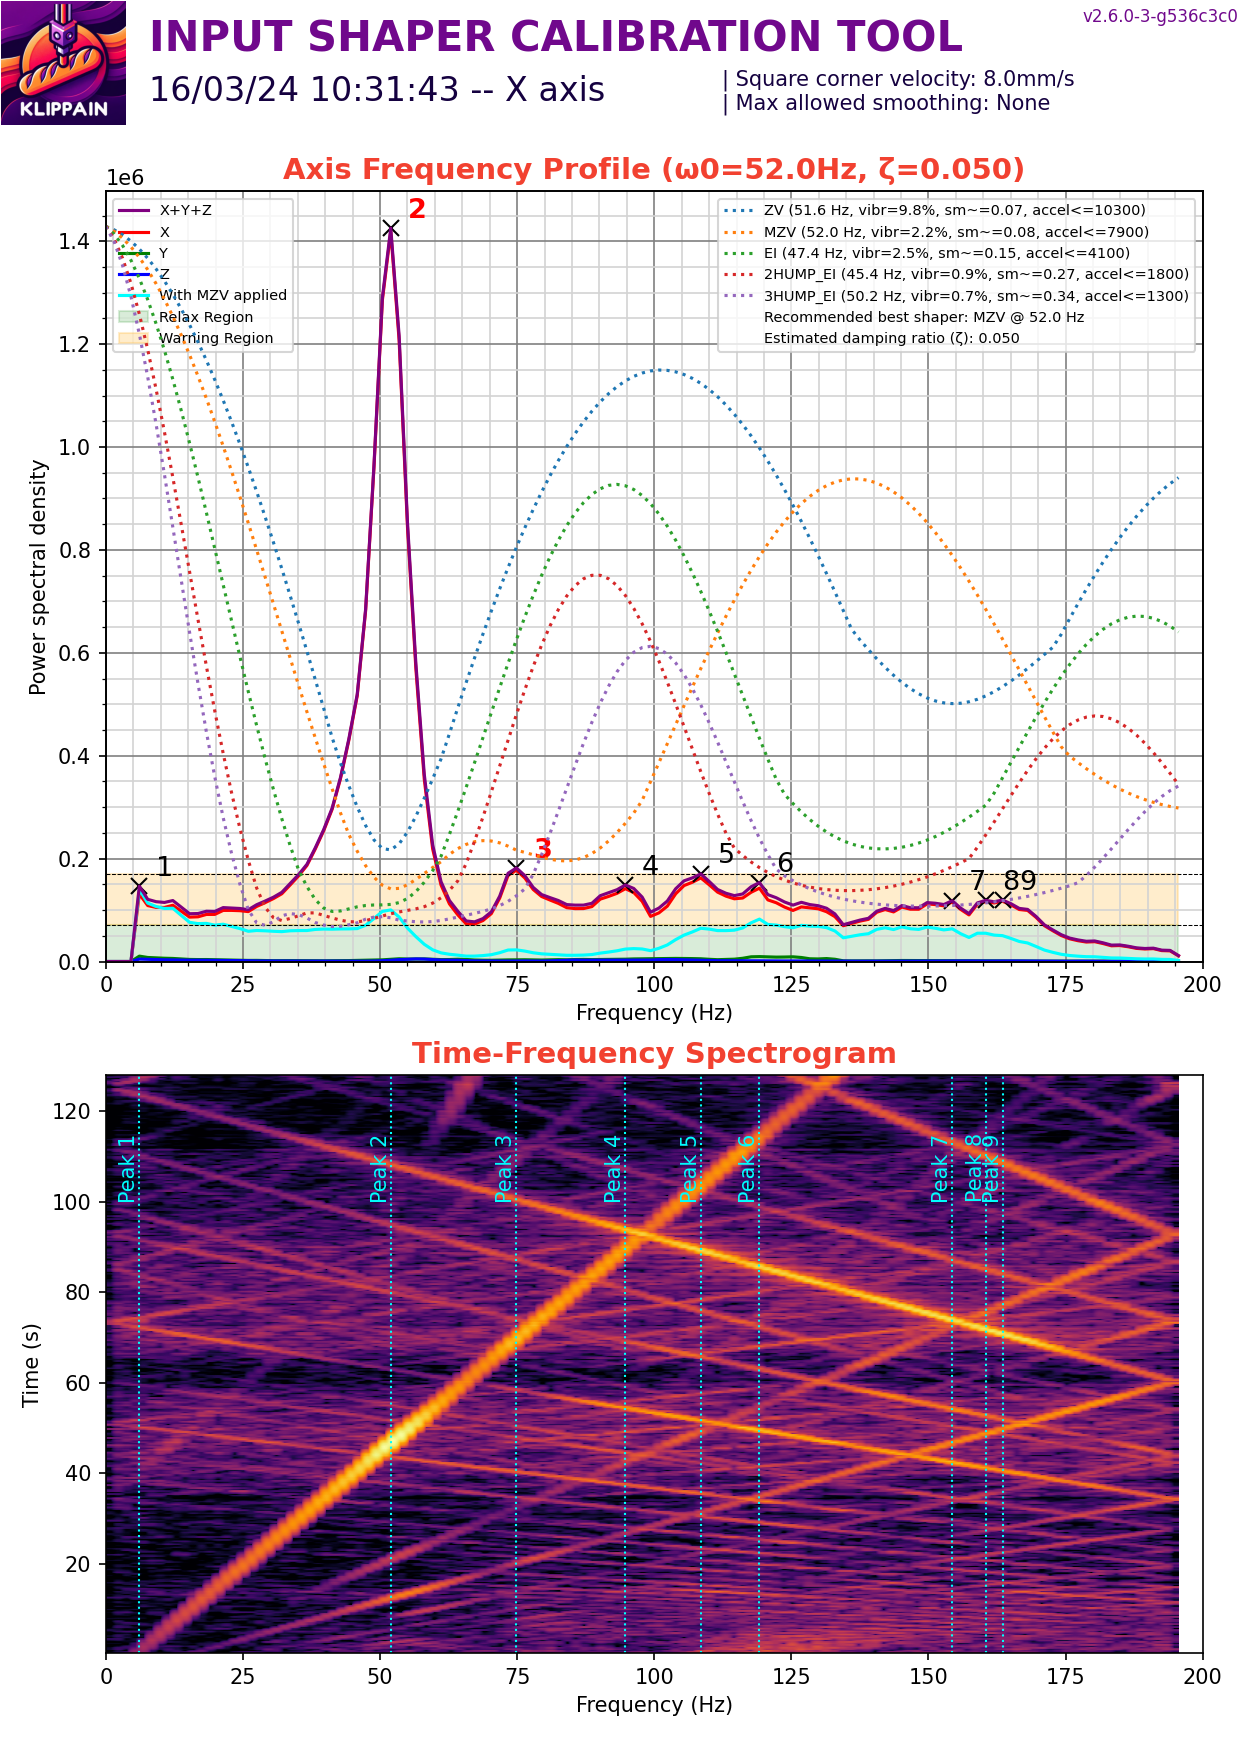

Data behind this chart, as committed beside it:
#time, accel_x, accel_y, accel_z
155.4, 1628, 8882, -75843
155.4, -444.1, 7846, -75843
155.4, -2221, 8586, -75843
155.4, -1628, 7698, -76303
155.4, 444.1, 8142, -76763
155.5, 740.2, 8290, -76303
155.5, -888.2, 6514, -76150
155.5, -2221, 8290, -76303
155.5, -740.2, 8882, -76303
155.5, 592.2, 6662, -76456
155.5, -1036, 7846, -76456
155.5, 740.2, 9031, -76610
155.5, 1925, 8290, -77222
155.5, 1925, 8142, -75384
155.5, 10215, 8734, -76303
155.5, -148, 8734, -76456
155.5, 2961, 7846, -75384
155.5, 8142, 7698, -76763
155.5, 9919, 7254, -76150
155.5, -5033, 8290, -75384
155.5, 5626, 9031, -77222
155.5, 2961, 6662, -77682
155.5, -5033, 9031, -75537
155.5, 6810, 7254, -75997
155.5, 22058, 9327, -77222
155.5, -10807, 9771, -74924
155.5, 6662, 7254, -76150
155.5, 2961, 11547, -77835
155.5, -46337, 9327, -72319
155.5, 21466, 3257, -78908
155.5, -10955, 8290, -76610
155.5, -14360, 10955, -73852
155.5, 2221, 6810, -76303
155.5, 4589, 8290, -76456
155.5, -5922, 7846, -77682
155.5, -10215, 7698, -75077
155.5, -296.1, 7106, -75384
155.5, -3701, 9919, -77222
155.5, 2369, 7106, -78755
155.5, -444.1, 8882, -75997
155.5, -10067, 10511, -73392
155.5, -5033, 6958, -77376
155.5, -10511, 7106, -75997
155.6, -2221, 9179, -76303
155.6, 888.2, 8586, -74618
155.6, 4293, 6958, -77989
155.6, 740.2, 8438, -75690
155.6, -9919, 9031, -74924
155.6, -13768, 7254, -76150
155.6, 2221, 5181, -77529
155.6, -2073, 9919, -75690
155.6, -13028, 10067, -74771
155.6, 9327, 6070, -78295
155.6, -21466, 10067, -73698
155.6, 16433, 6070, -77222
155.6, 12732, 6070, -77835
155.6, -40415, 14804, -71247
155.6, -9623, 4885, -78448
155.6, 23391, 6070, -78755
155.6, -14952, 11399, -74771
... 50,121 more rows
